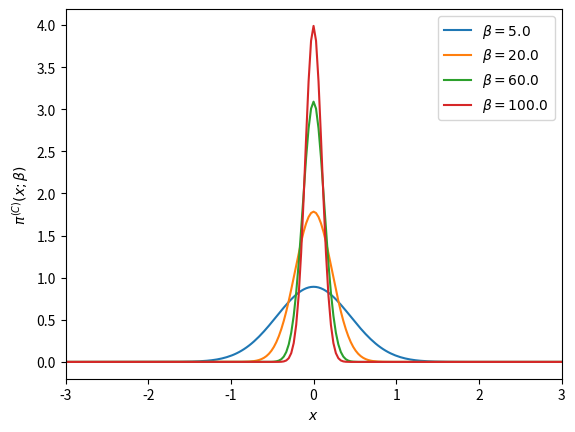

Reproduce this figure in Python.
import numpy as np
import matplotlib.pyplot as plt
from time import time

def psi_0_1(x_limit = 8, N_points_x = 201):  #creates first two energy eigenfunctions
    delta = x_limit/(N_points_x-1)
    grid_x = [i*delta for i in range(-int((N_points_x-1)/2),int((N_points_x-1)/2 + 1))]
    psi = {}
    for x in grid_x:
        psi[x] = [np.exp(-x**2/2.) * np.pi**(-0.25)]
        psi[x].append(2**0.5 * x * psi[x][0])
    return psi, grid_x

def add_energy_level(psi):            #adds new energy eigenfunction to psi
    n = len(psi[0.0])
    for x in psi.keys():
        psi[x].append((2./n)**0.5 * x * psi[x][n-1] - 
                            ((n-1)/n)**0.5 * psi[x][n-2])
    return psi

def add_x_value(psi,x):  #adds new x value to psi
    psi[x] = [np.exp(-x**2/2.) * np.pi**(-0.25)]
    psi[x].append(2**0.5 * x * psi[x][0])
    n_max = len(psi[0.0])-1
    for n in range(2,n_max+1):
                psi[x].append((2./n)**0.5 * x * psi[x][n-1] - 
                                    ((n-1)/n)**0.5 * psi[x][n-2])
    return psi

def canonical_ensemble_prob(delta_E,beta):     #canonical ensemble probability factor in metropolis algorithm
    return np.exp(-beta * delta_E)

def metropolis_finite_temp(x0=0.0, delta_x=0.5, N=int(1e3), prob_sampling=[psi_0_1,canonical_ensemble_prob], beta=0.2):
    x_hist = [ x0 ]       #histogram for positions
    n_hist = [ 0 ]        #histogram for energy levels
    prob_sampling = [prob_sampling[0].copy(),prob_sampling[1]]
    for k in range(N):
        ##### Spatial monte carlo P(x -> x') #####
        x_new = x_hist[-1] + np.random.uniform(-delta_x,delta_x)
        try:   #check if position x_new is part of the wavefunction dictionary (psi)
            prob_sampling[0][x_new][0]
        except:
            prob_sampling[0] = add_x_value(prob_sampling[0],x_new)
        acceptance_prob_1 = ( prob_sampling[0][x_new][n_hist[-1]] / prob_sampling[0][x_hist[-1]][n_hist[-1]] )**2
        if np.random.uniform() < min(1,acceptance_prob_1):
            x_hist.append(x_new)
        else:
            x_hist.append(x_hist[-1])
        ##### Energy level monte carlo P(n -> n') #####
        n_new = n_hist[-1] + np.random.choice([1,-1])   #propose new n
        if n_new < 0: #check if n_new is negative
            n_hist.append(n_hist[-1])
        else:
            current_n_max = len(prob_sampling[0][0])-1    #current maximum energy level in wavefunction
            if n_new > current_n_max:  #check if n_new is greater than maximum energy level in wavefunction, if true, add new energy level. 
                prob_sampling[0] = add_energy_level(prob_sampling[0])
            ##### Monte Carlo section:
            acceptance_prob_2 = ( prob_sampling[0][x_hist[-1]][n_new] / prob_sampling[0][x_hist[-1]][n_hist[-1]] )**2 * \
                                prob_sampling[1]( n_new-n_hist[-1],  beta)
            if np.random.uniform() < min(1,acceptance_prob_2):
                n_hist.append(n_new)
            else:
                n_hist.append(n_hist[-1])
    return x_hist, n_hist, prob_sampling[0]

def CHO_canonical_ensemble(x,beta,plot=False,save=True,show=False):
    if plot==True:
        x = np.linspace(-3,3,201)
        plt.figure()
        for beta0 in list(beta):
            pdf = (beta0/(2.*np.pi))**0.5 * np.exp(-x**2*beta0 / 2.)
            plt.plot(x,pdf,label=u'$\\beta = %.1f$'%beta0)
        plt.xlim(-3,3)
        plt.xlabel('$x$')
        plt.ylabel('$\pi^{(C)}(x;\\beta)$')
        plt.legend(loc='best')
        if save==True:
            plt.savefig('CHO_finite_temp_several_beta.eps')
        if show==True:
            plt.show()
        plt.close()
        return 0 
    else:
        return (beta/(2.*np.pi))**0.5 * np.exp(-x**2*beta / 2.)

def QHO_canonical_ensemble(x,beta):
    return (np.tanh(beta/2.)/np.pi)**0.5 * np.exp(- x**2 * np.tanh(beta/2.))


x_limit = 5.
N_points_x = 51    # small odd number!!!

x0 = 0.0
delta_x = 0.5 
N_metropolis = int(1e6)
beta_array =   [0.2,1,5,60]
legend_loc = ['lower center','lower right','best']

def run_metropolis():

    for i, beta in enumerate(beta_array):
        psi, grid_x = psi_0_1(x_limit,N_points_x)   # Creates first two energy levels and stores them into dictionary psi[x][n]
        prob_sampling = [psi,canonical_ensemble_prob]

        ###### Call metropolis algorithm
        t_0 = time()
        x_hist, n_hist, psi_final = metropolis_finite_temp(x0=x0, delta_x=delta_x,N=N_metropolis, 
                                                            prob_sampling=prob_sampling, beta=beta)
        t_1 = time()
        print('Metropolis algorithm (beta = %.2f): %.3f seconds for %.0E iterations'%(beta,t_1-t_0,N_metropolis))


        x_limit_plot = 6
        x_plot = np.linspace(-x_limit_plot,x_limit_plot,200)

        plt.rcParams.update({'font.size':12})
        plt.figure(figsize=(8,5))
        plt.plot(x_plot,CHO_canonical_ensemble(x_plot,beta),
                    label=u'Densidad de probabilidad\nteórica clásica')
        plt.plot(x_plot,QHO_canonical_ensemble(x_plot,beta),
                    label=u'Densidad de probabilidad\nteórica cuántica')
        plt.hist(x_hist,bins=int(N_metropolis**0.5),normed=True,
                    label='Algoritmo Metrópolis\ncon %.0E iteraciones'%(N_metropolis))
        plt.xlim(-x_limit_plot,x_limit_plot)
        plt.xlabel(u'$x$')
        plt.ylabel(u'$\pi^{(Q)}(x;\\beta)$')
        plt.legend(loc=legend_loc[i], title=u'$\\beta=%.1f$'%beta)
        plt.savefig('QHO_finite_temp_beta_%d_%d.eps'%(beta,(beta-int(beta))*100))
        #plt.show()
        plt.close()

        # plt.plot()
        # plt.hist(n_hist,normed=True,bins=len(psi_final[0]))
        # plt.show()
        # plt.close()

#run_metropolis()

beta = [5,20,60,100]
CHO_canonical_ensemble(0,beta,plot=True,save=False,show=True)





###### Check if all functions are working properly
# for i in range(5):
#     psi = add_energy_level(psi)             #Check if add_energy_level() is working properly
#     grid_x.append(grid_x[-1] + x_limit/(N_points_x-1))       
#     psi = add_x_value(psi,grid_x[-1])       #Check if add_x_value() is working properly

# plt.rcParams.update({'font.size':12})
# plt.figure(figsize=(8,5))
# n_max = len(psi[0])-1
# if n_max <= 12:
#     True
# else:
#     n_max = 5
# for n in range(n_max+1):
#     psi_x_n = np.array([psi[x][n] for x in grid_x])
#     plt.plot(grid_x, psi_x_n,label = u'$n = %d$'%n)
# plt.xlabel(u'$x$')
# plt.ylabel(u'QHO autofunciones de energía: $\psi_n(x)$')
# plt.legend()
# plt.show()
# plt.close()
